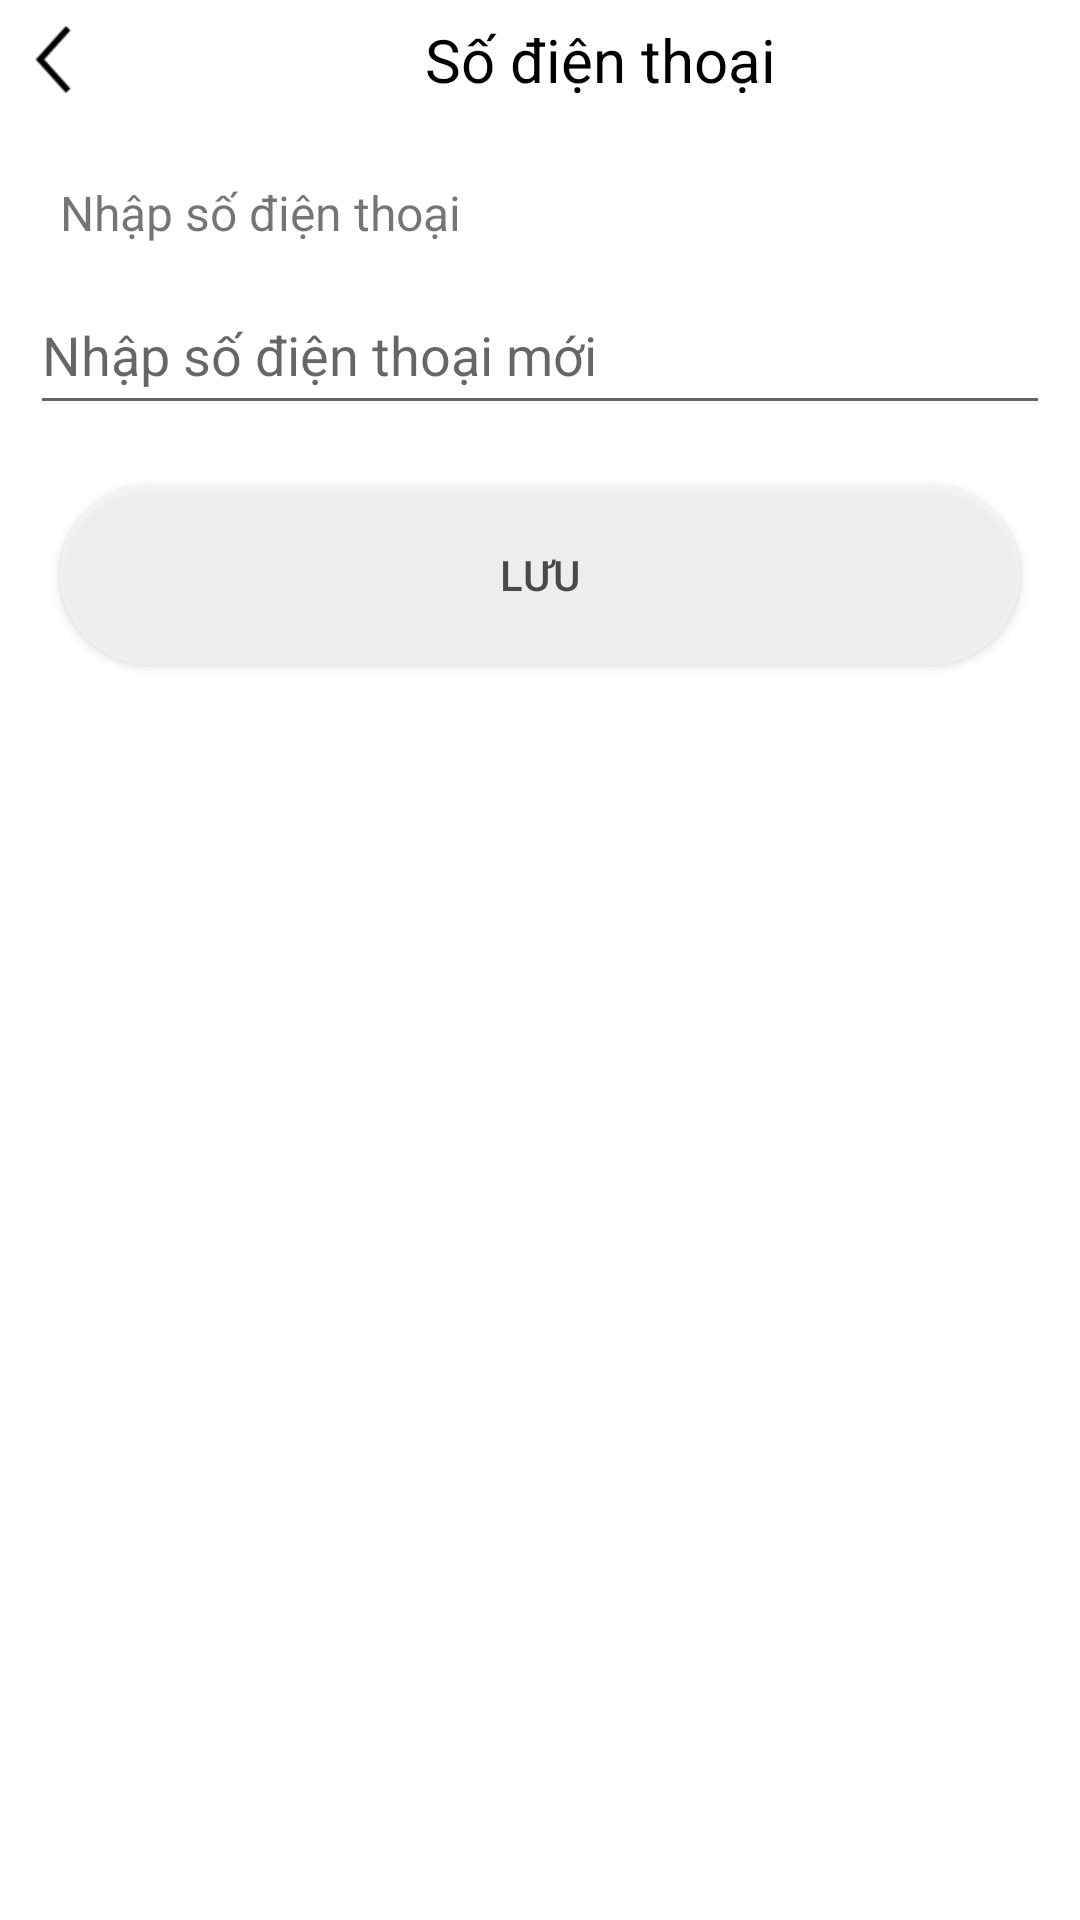

Android layout source for this screen:
<!-- AndroidManifest.xml: application theme AppTheme -->
<!-- res/layout/activity_phone_number_change.xml -->
<?xml version="1.0" encoding="utf-8"?>
<RelativeLayout
    xmlns:android="http://schemas.android.com/apk/res/android"
    xmlns:app="http://schemas.android.com/apk/res-auto"
    xmlns:tools="http://schemas.android.com/tools"
    android:layout_width="match_parent"
    android:layout_height="match_parent"
    tools:context=".InformationProfile.PhoneNumberChangeActivity">

    <LinearLayout
        android:id="@+id/PhoneNumberChange"
        android:layout_width="match_parent"
        android:layout_height="40dp"
        android:background="#FFFFFF"
        >

        <Button
            android:id="@+id/backPhoneNumberChange"
            android:layout_marginLeft="5dp"
            android:layout_width="25dp"
            android:layout_height="25dp"
            android:layout_gravity="center"
            android:layout_marginRight="5dp"
            android:background="@drawable/back" />

        <TextView
            android:layout_width="330dp"
            android:layout_height="wrap_content"
            android:layout_gravity="center"
            android:gravity="center_horizontal"
            android:text="Số điện thoại"
            android:textAlignment="center"
            android:textColor="#000000"
            android:textSize="20dp" />

    </LinearLayout>

    <TextView
        android:id="@+id/textPhoneNumberChange"
        android:layout_width="wrap_content"
        android:layout_height="wrap_content"
        android:layout_below="@+id/PhoneNumberChange"
        android:text="Nhập số điện thoại"
        android:textSize="16dp"
        android:layout_marginTop="20dp"
        android:layout_marginLeft="20dp"/>

    <LinearLayout
        android:id="@+id/edtextphonenumberchange"
        android:layout_width="match_parent"
        android:layout_height="wrap_content"
        android:layout_marginTop="10dp"
        android:background="#fff"
        android:layout_below="@+id/textPhoneNumberChange"
        android:orientation="vertical">

        <EditText
            android:layout_width="match_parent"
            android:layout_height="50dp"
            android:layout_marginLeft="10dp"
            android:layout_marginRight="10dp"
            android:hint="Nhập số điện thoại mới"/>

    </LinearLayout>

    <Button
        android:layout_width="match_parent"
        android:layout_height="60dp"
        android:padding="20dp"
        android:text="Lưu"
        android:textColor="#B2000000"
        android:background="@drawable/round_border"
        android:layout_below="@+id/edtextphonenumberchange"
        android:layout_margin="20dp"/>

</RelativeLayout>
<!-- resources referenced by this layout -->
<resources>
  <!-- drawable back: png bitmap (drawable-v24, 473 bytes) -->
  <!-- drawable round_border (drawable-v24) -->
  <?xml version="1.0" encoding="utf-8"?>
  <shape xmlns:android="http://schemas.android.com/apk/res/android">
      <solid android:color="#BCF5F6F8" />
      <corners android:radius="80dp" />
  </shape>
</resources>
